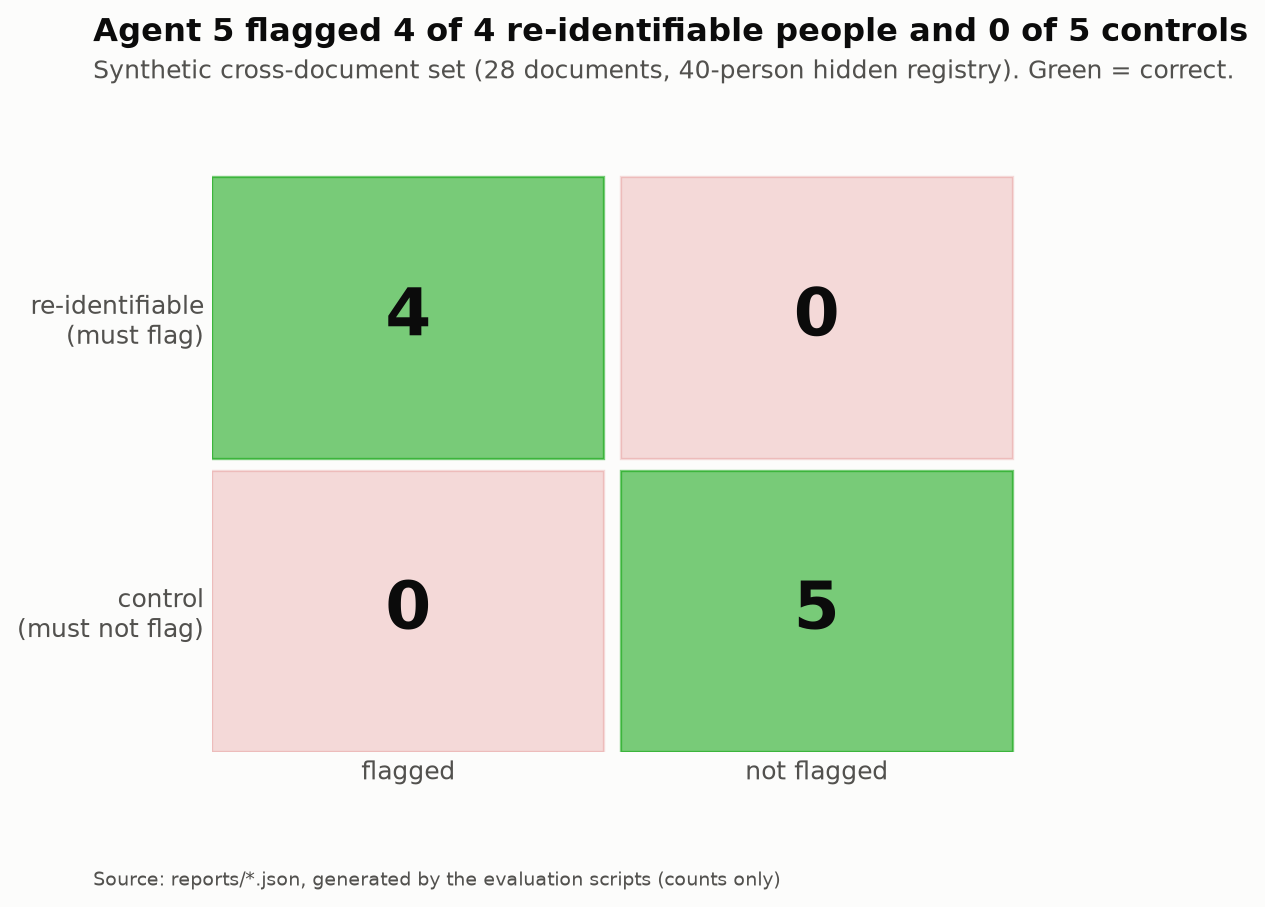

The file beside this chart, header and first rows:
cell, count
tp, 4
fn, 0
fp, 0
tn, 5
